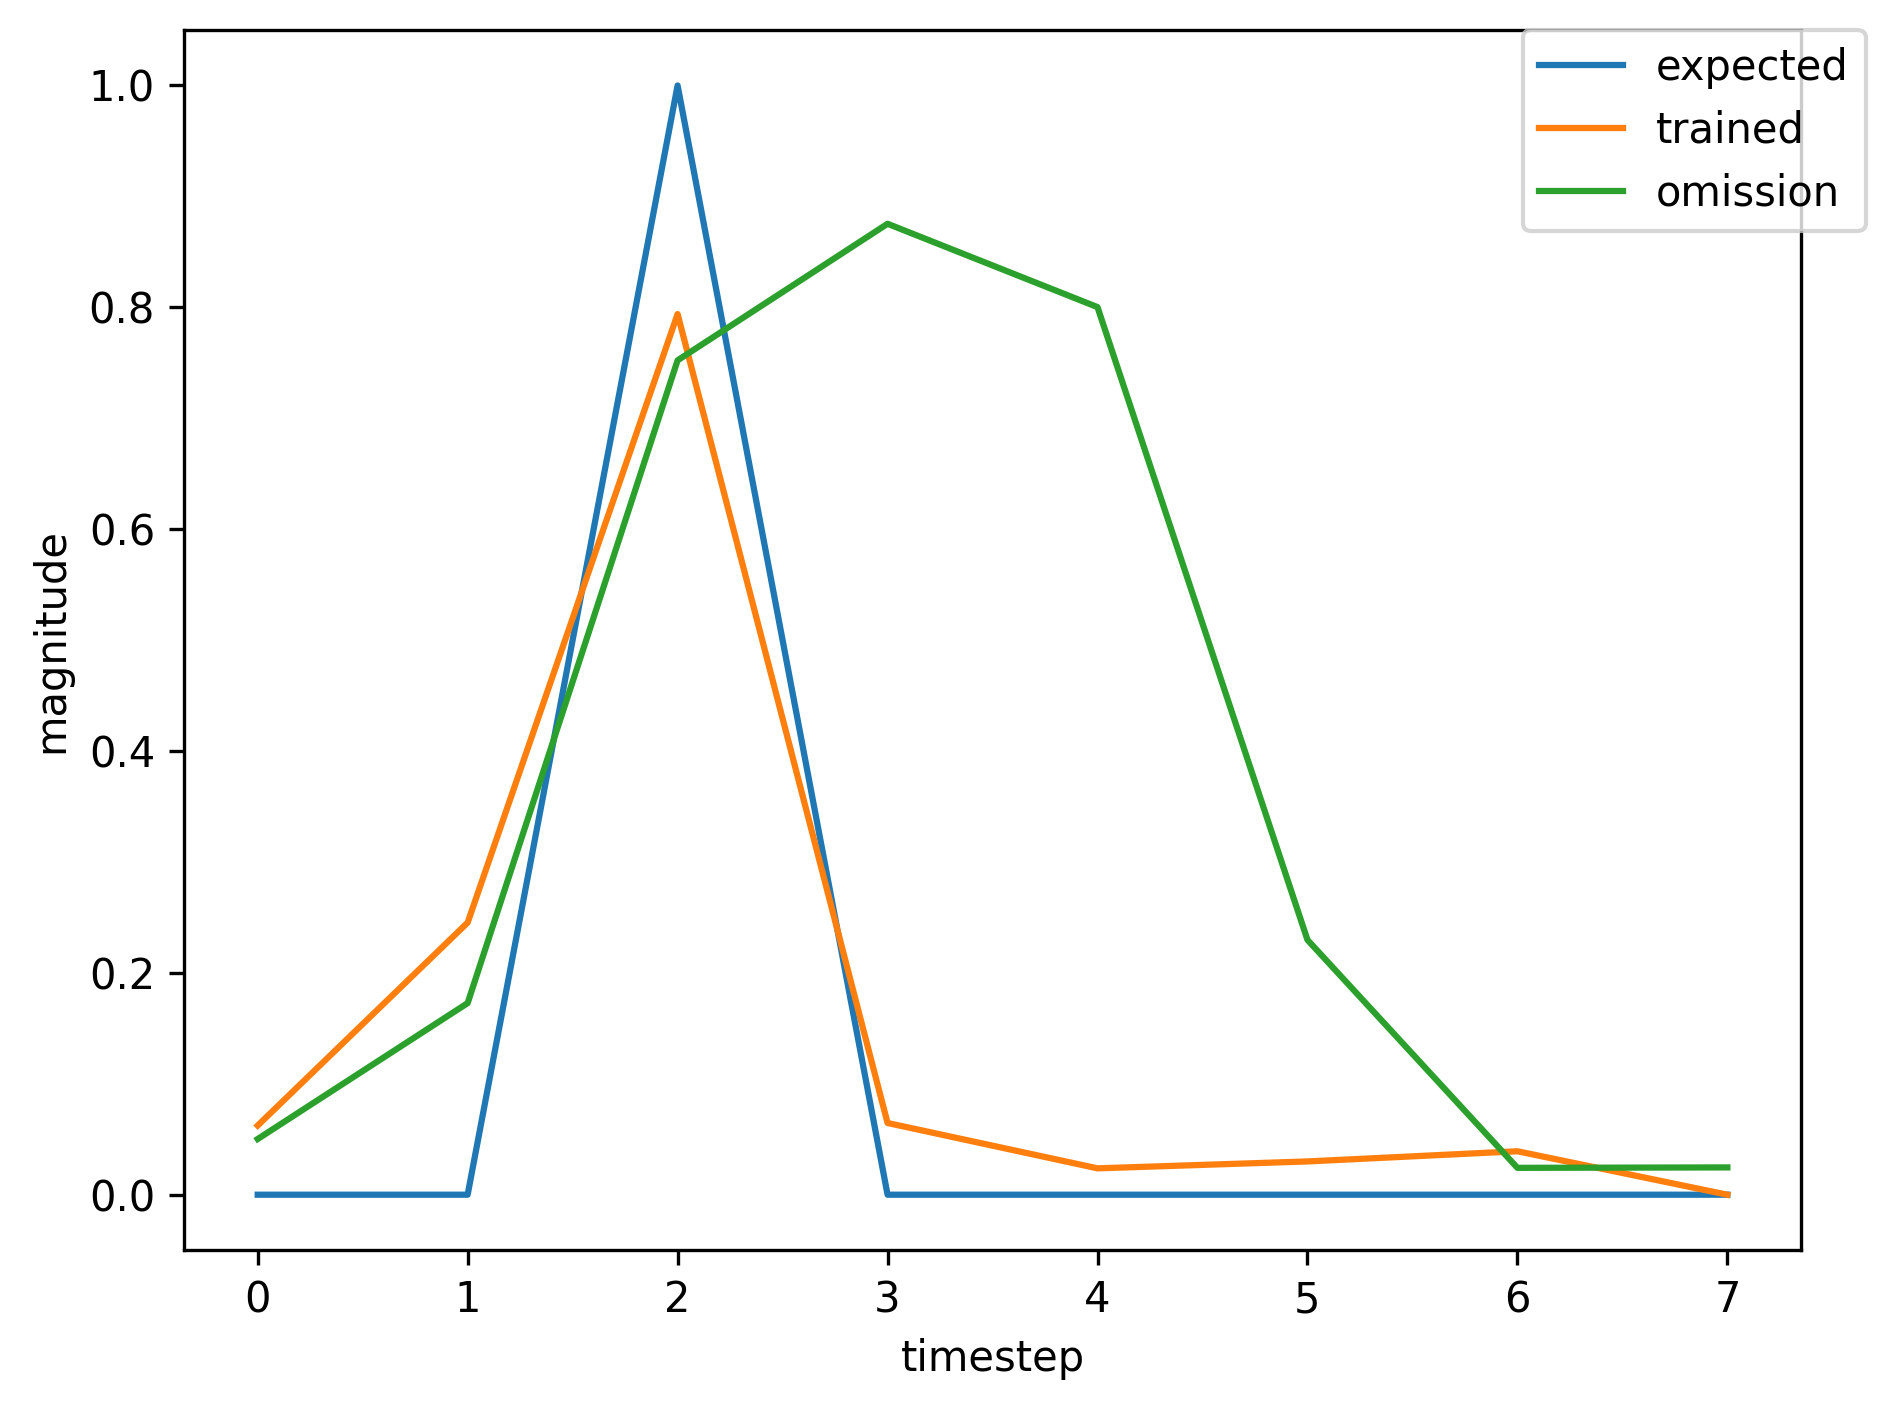

Data behind this chart, as committed beside it:
, input, expected_output, network_output
0, 1.0, 0, 0.02588
1, 0.0, 0, 0.03007
2, 2.0, 1, 0.04775
3, 0.0, 0, 0.02291
4, 0.0, 0, 0.03237
5, 0.0, 0, 0.04905
6, 1.0, 0, 0.08321
7, 0.0, 0, 0.5714
8, 2.0, 1, 0.8779
9, 0.0, 0, 0.06449
10, 0.0, 0, 0.02324
11, 0.0, 0, 0.03002
12, 0.0, 0, 0.0401
13, 0.0, 0, 0.05333
14, 1.0, 0, 0.06863
15, 0.0, 0, 0.3041
16, 2.0, 1, 0.8239
17, 0.0, 0, 0.06709
18, 0.0, 0, 0.02358
19, 0.0, 0, 0.0298
20, 1.0, 0, 0.03887
21, 0.0, 0, 0.1041
22, 2.0, 1, 0.6003
23, 0.0, 0, 0.05547
24, 0.0, 0, 0.02604
25, 0.0, 0, 0.0327
26, 0.0, 0, 0.04482
27, 0.0, 0, 0.06244
28, 1.0, 0, 0.08451
29, 0.0, 0, 0.4142
30, 2.0, 1, 0.8492
31, 0.0, 0, 0.06073
32, 0.0, 0, 0.0233
33, 0.0, 0, 0.02984
34, 1.0, 0, 0.03899
35, 0.0, 0, 0.1052
36, 2.0, 1, 0.6056
37, 0.0, 0, 0.05619
38, 0.0, 0, 0.026
39, 0.0, 0, 0.03261
40, 0.0, 0, 0.04464
41, 0.0, 0, 0.06208
42, 1.0, 0, 0.08388
43, 0.0, 0, 0.4106
44, 2.0, 1, 0.8486
45, 0.0, 0, 0.06103
46, 0.0, 0, 0.02331
47, 0.0, 0, 0.02983
48, 0.0, 0, 0.03898
49, 0.0, 0, 0.04995
50, 1.0, 0, 0.06124
51, 0.0, 0, 0.2302
52, 2.0, 1, 0.7804
53, 0.0, 0, 0.06193
54, 0.0, 0, 0.02381
55, 0.0, 0, 0.03011
56, 0.0, 0, 0.03934
57, 0.0, 0, 0.05049
58, 1.0, 0, 0.062
59, 0.0, 0, 0.236
... 313 more rows
